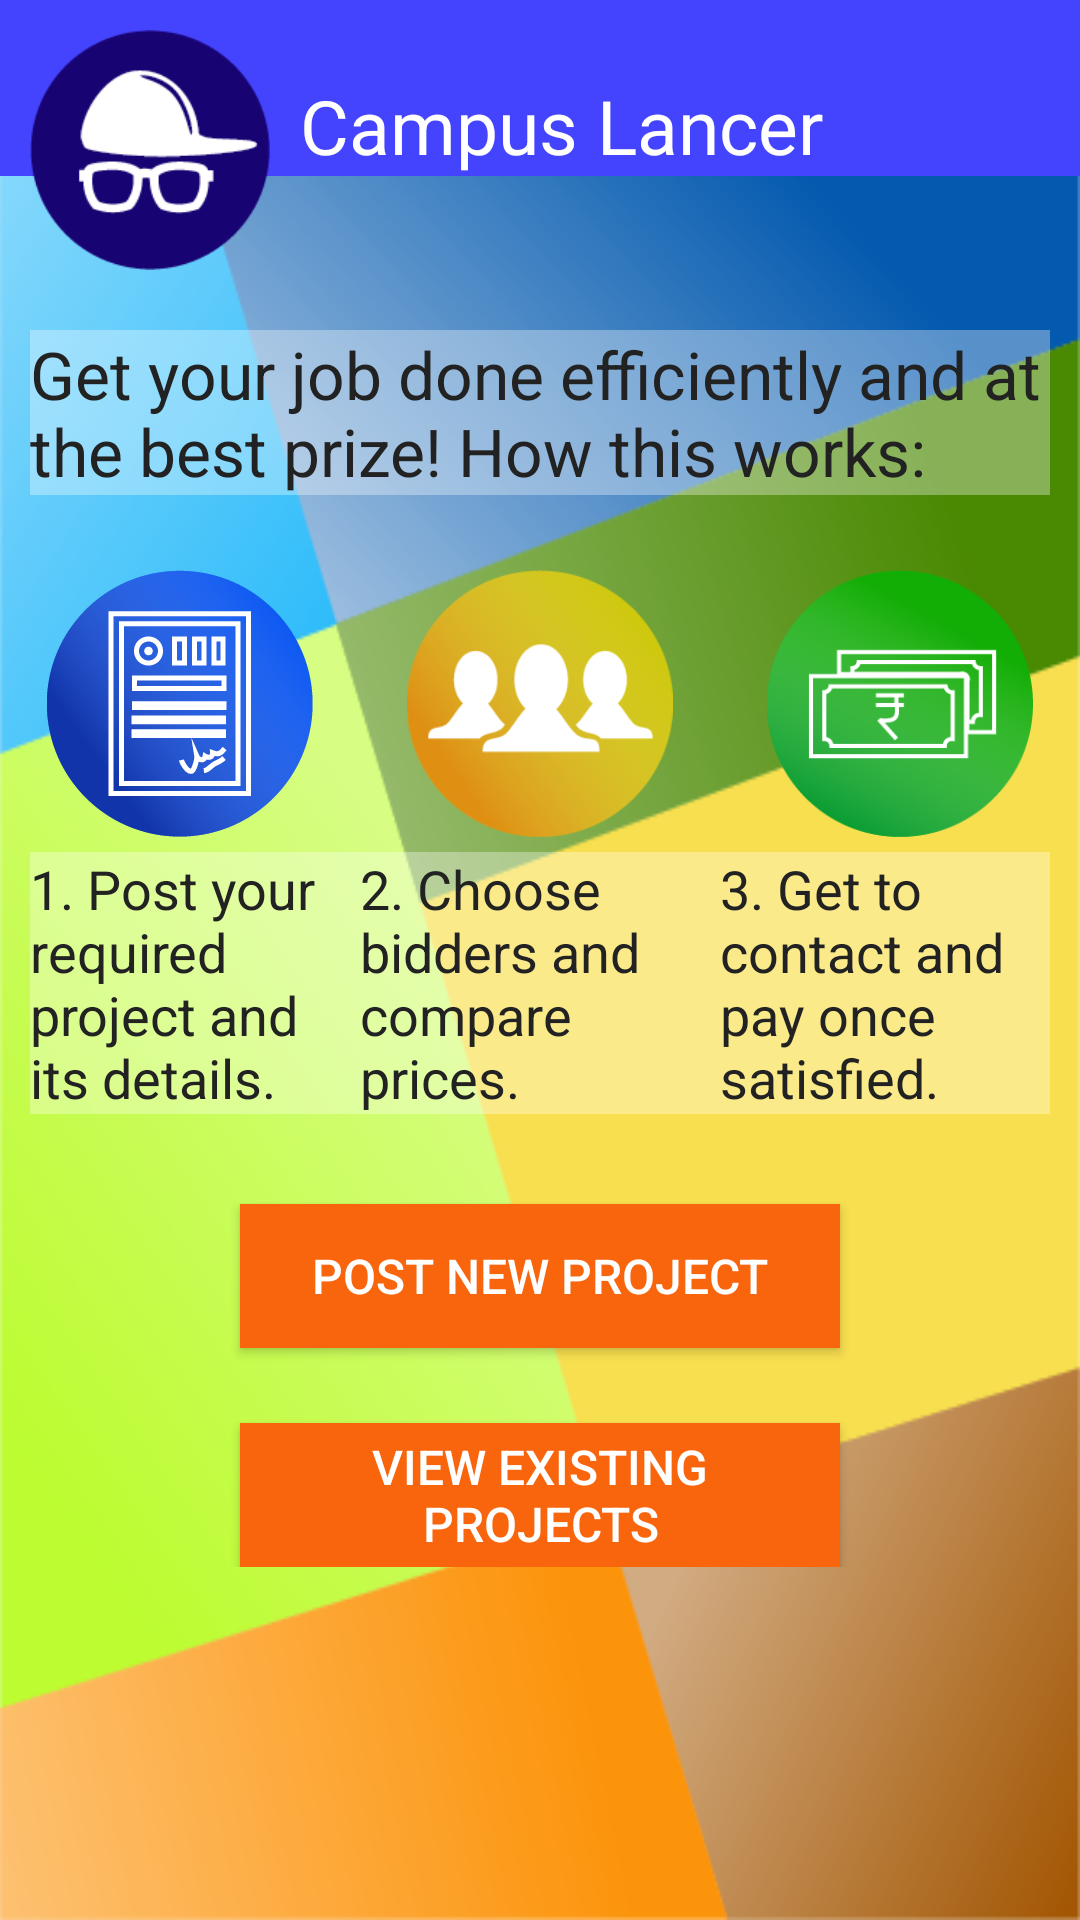

This screen was rendered from an Android layout file. Write that file and the resources it references.
<!-- AndroidManifest.xml: application theme Theme.AppCompat.Light -->
<!-- res/layout/activity_hire_started.xml -->
<ScrollView
    xmlns:android="http://schemas.android.com/apk/res/android"
    xmlns:tools="http://schemas.android.com/tools"
    android:layout_width="match_parent"
    android:layout_height="match_parent"
    android:background="@drawable/backgroundmain">
    <RelativeLayout

        android:layout_width="match_parent"
        android:layout_height="match_parent"
        tools:context="com.aka.campuslancer.HireStarted">
        <TextView
            android:id="@+id/Header"
            android:layout_width="match_parent"
            android:layout_height="wrap_content"
            android:background="#4444FF"

            android:paddingLeft="100dip"
            android:paddingTop="25dip"
            android:text="@string/Heading"
            android:textSize="25sp"
            android:textColor="#FFFFFF"/>

        <ImageView
            android:id="@+id/MainLogo"
            android:background="@drawable/mainlogo"
            android:layout_width="80dip"
            android:layout_height="80dip"
            android:layout_marginTop="10dip"
            android:layout_marginLeft="10dip"/>

        <TextView
            android:id="@+id/HireGetStarted"
            android:layout_width="fill_parent"
            android:layout_height="wrap_content"
            android:layout_below="@id/MainLogo"
            android:background="#55FFFFFF"

            android:layout_marginLeft="10dip"
            android:layout_marginRight="10dip"
            android:layout_marginTop="20dip"

            android:text="@string/HireGetStarted"
            android:textSize="22sp"
            android:textColor="#222222" />

        <LinearLayout
            android:orientation="vertical"
            android:layout_width="match_parent"
            android:layout_height="wrap_content"
            android:layout_below="@id/HireGetStarted"
            android:id="@+id/HireNewProjects"
            android:layout_marginBottom="10dip"
            android:layout_marginTop="20dip">

            <LinearLayout
                android:orientation="horizontal"
                android:layout_width="match_parent"
                android:layout_height="wrap_content">

                <ImageView
                    android:layout_width="match_parent"
                    android:layout_height="match_parent"
                    android:layout_weight="0.33"
                    android:layout_margin="5dip"
                    android:src="@drawable/project" />

                <ImageView
                    android:layout_width="match_parent"
                    android:layout_weight="0.33"
                    android:layout_margin="5dip"
                    android:src="@drawable/peoplebids"
                    android:layout_height="match_parent" />

                <ImageView
                    android:layout_width="match_parent"
                    android:layout_weight="0.33"
                    android:layout_margin="5dip"
                    android:src="@drawable/money"
                    android:layout_height="match_parent" />
            </LinearLayout>

            <LinearLayout
                android:orientation="horizontal"
                android:layout_width="match_parent"
                android:layout_height="wrap_content">

                <TextView
                    android:id="@+id/HireText1"
                    android:layout_width="match_parent"
                    android:layout_height="match_parent"
                    android:layout_weight="0.33"
                    android:background="#55FFFFFF"

                    android:text="@string/HireText1"
                    android:textSize="18sp"
                    android:textColor="#222222"
                    android:layout_marginLeft="10dip" />

                <TextView
                    android:id="@+id/HireText2"
                    android:layout_width="match_parent"
                    android:layout_height="match_parent"
                    android:layout_weight="0.33"
                    android:background="#55FFFFFF"

                    android:text="@string/HireText2"
                    android:textSize="18sp"
                    android:textColor="#222222" />

                <TextView
                    android:id="@+id/HireText3"
                    android:layout_width="match_parent"
                    android:layout_height="match_parent"
                    android:layout_weight="0.33"
                    android:background="#55FFFFFF"

                    android:layout_marginRight="10dip"

                    android:text="@string/HireText3"
                    android:textSize="18sp"
                    android:textColor="#222222" />
            </LinearLayout>
        </LinearLayout>

        <Button
            android:id="@+id/newprojectbutton"
            android:layout_width="fill_parent"
            android:layout_height="wrap_content"
            android:layout_below="@+id/HireNewProjects"

            android:layout_marginLeft="80dip"
            android:layout_marginRight="80dip"
            android:layout_marginTop="20dip"
            android:layout_marginBottom="5dip"
            android:onClick="onclick"

            android:text="@string/HireNewProject"
            android:textSize="16sp"
            android:textColor="#FFFFFF"
            android:background="#F8650D" />

        <Button
            android:id="@+id/viewexistingprojectsbutton"
            android:layout_width="fill_parent"
            android:layout_height="wrap_content"
            android:layout_below="@+id/newprojectbutton"
            android:text="@string/HireExistingProject"
            android:onClick="onclick"

            android:layout_marginLeft="80dip"
            android:layout_marginRight="80dip"
            android:layout_marginTop="20dip"
            android:paddingLeft="8dp"
            android:paddingRight="8dp"
            android:textSize="16sp"
            android:textColor="#FFFFFF"
            android:background="#F8650D" />

    </RelativeLayout>
</ScrollView>
<!-- resources referenced by this layout -->
<resources>
  <!-- drawable backgroundmain: png bitmap (drawable-xxhdpi, 58926 bytes) -->
  <!-- drawable mainlogo: png bitmap (drawable-mdpi, 4857 bytes) -->
  <!-- drawable money: png bitmap (drawable-xxhdpi, 14615 bytes) -->
  <!-- drawable peoplebids: png bitmap (drawable-xxhdpi, 13211 bytes) -->
  <!-- drawable project: png bitmap (drawable-xxhdpi, 19513 bytes) -->
  <string name="Heading">Campus Lancer</string>
  <string name="HireExistingProject">View Existing Projects</string>
  <string name="HireGetStarted">Get your job done efficiently and at the best prize! How this works:</string>
  <string name="HireNewProject">Post New Project</string>
  <string name="HireText1">1. Post your required project and its details.</string>
  <string name="HireText2">2. Choose bidders and compare prices.</string>
  <string name="HireText3">3. Get to contact and pay once satisfied.</string>
</resources>
